2-way image classification set "datasets" from GitHub (satwiksain305/SafeTread); label vocabulary: critical, healthy.

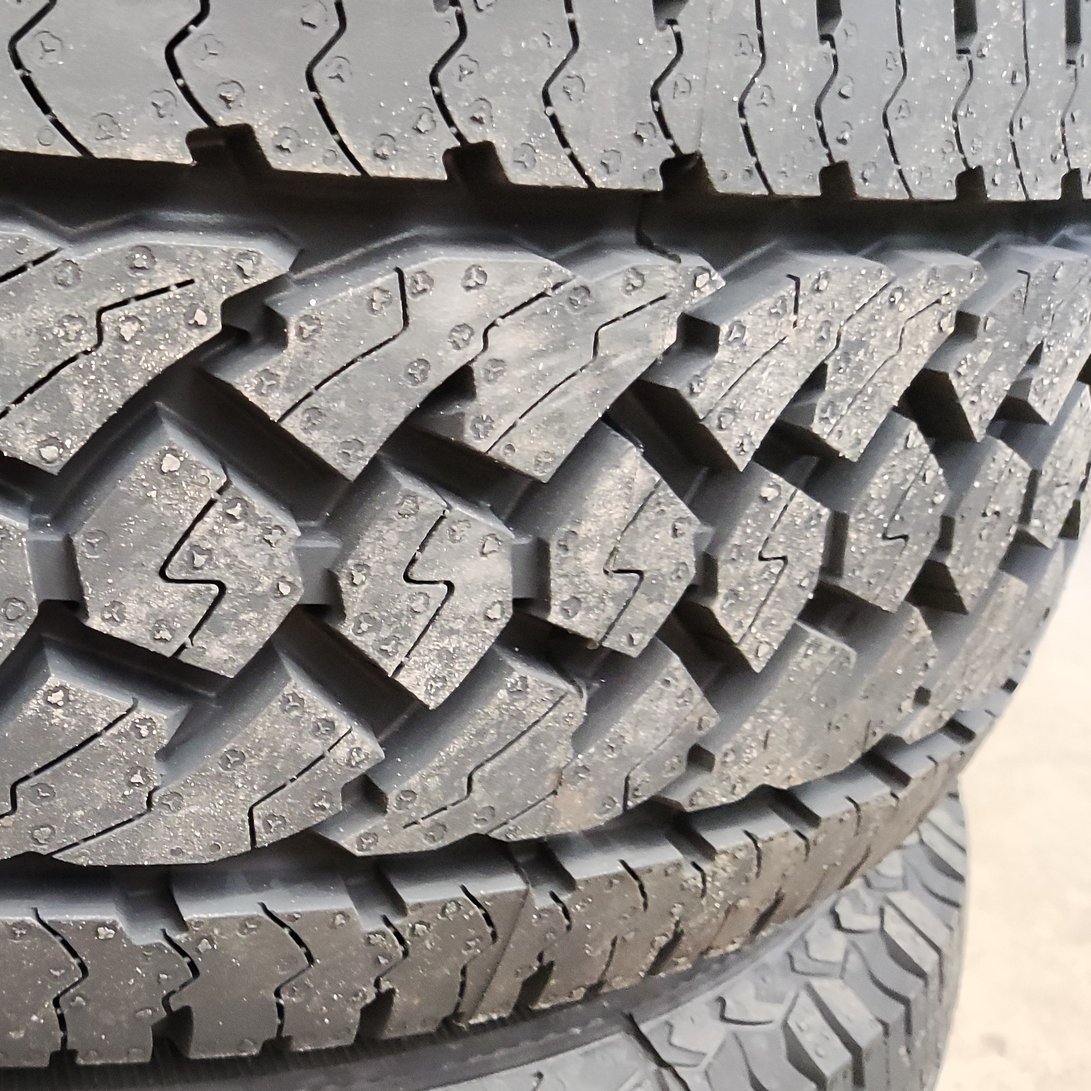
Label: healthy

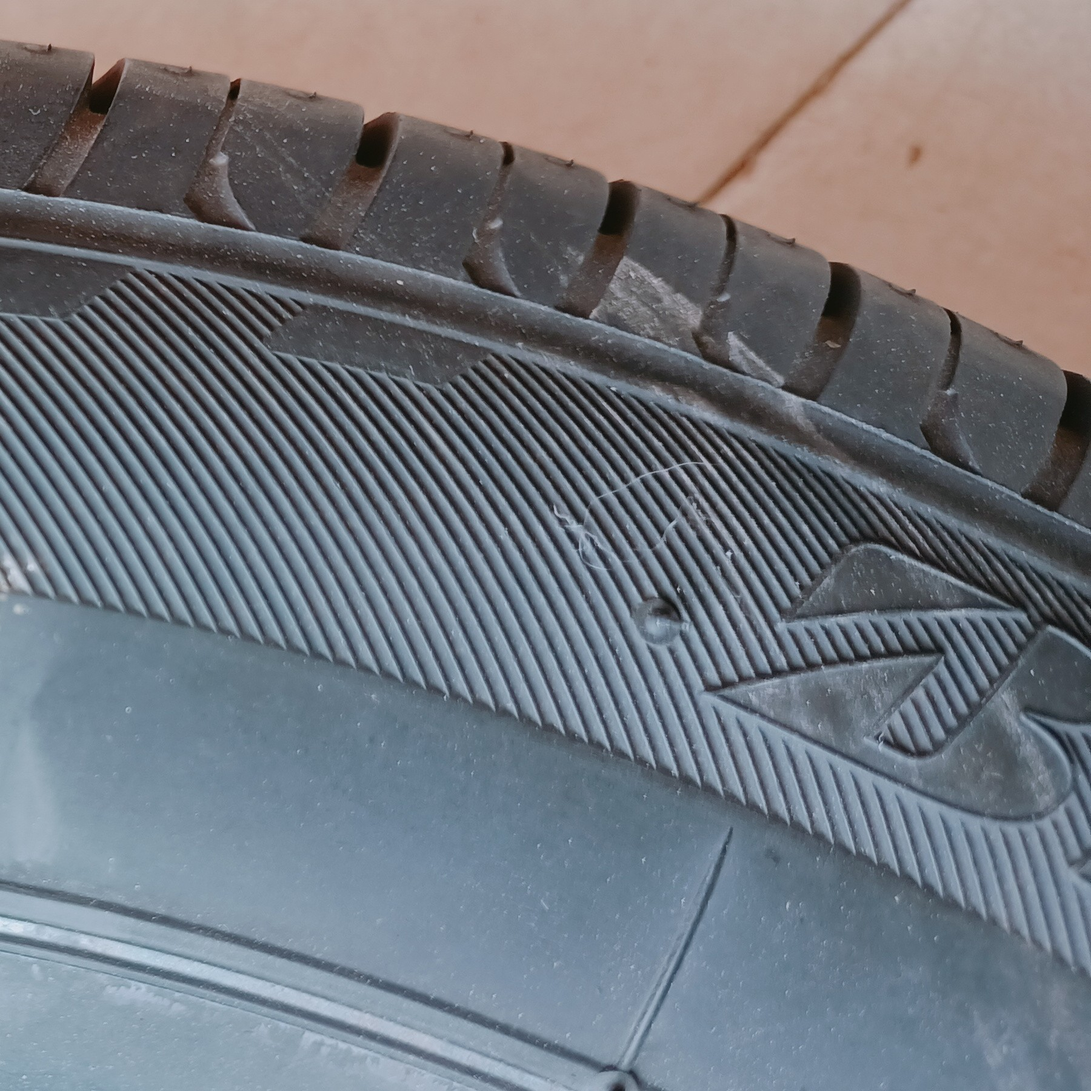
Label: healthy

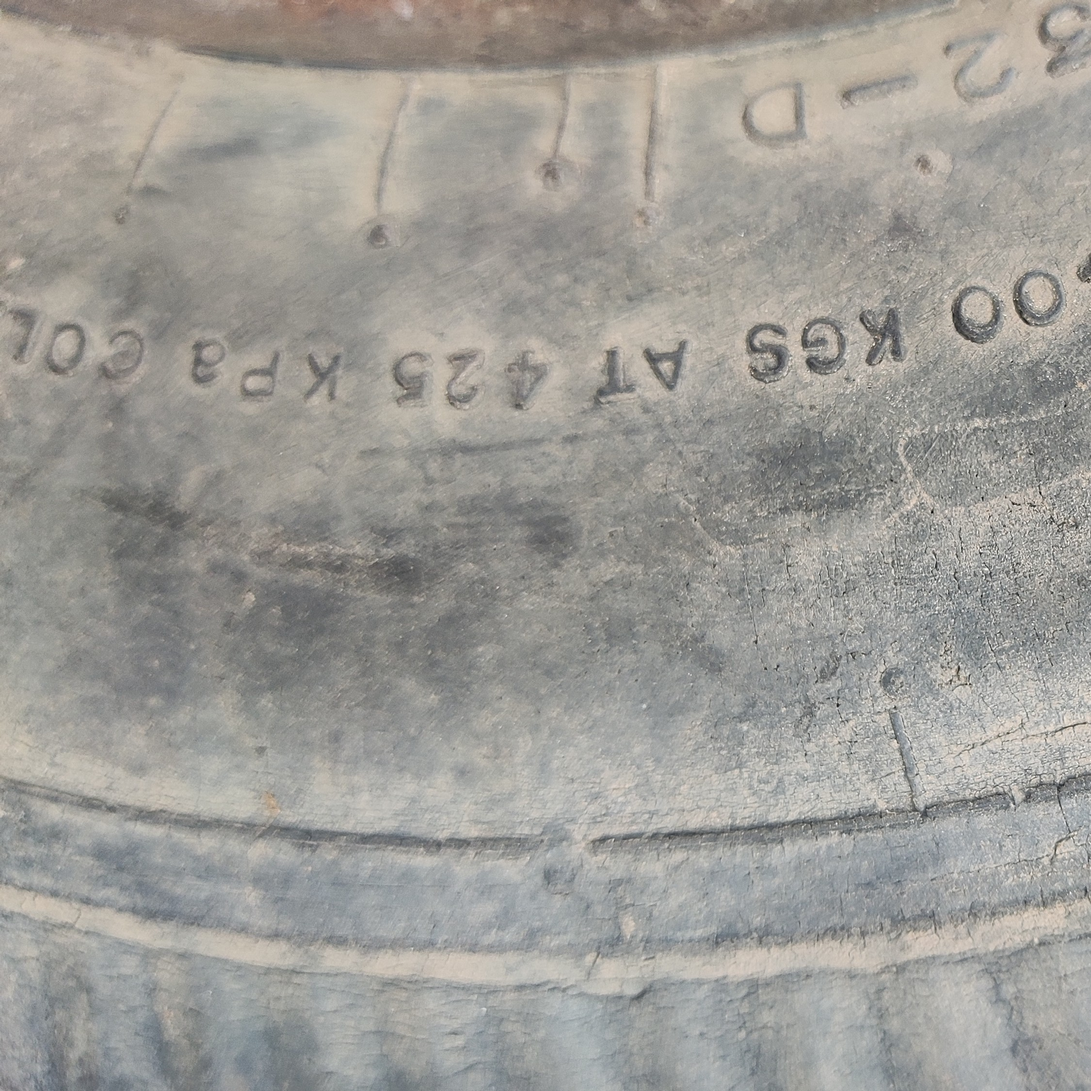
Label: critical

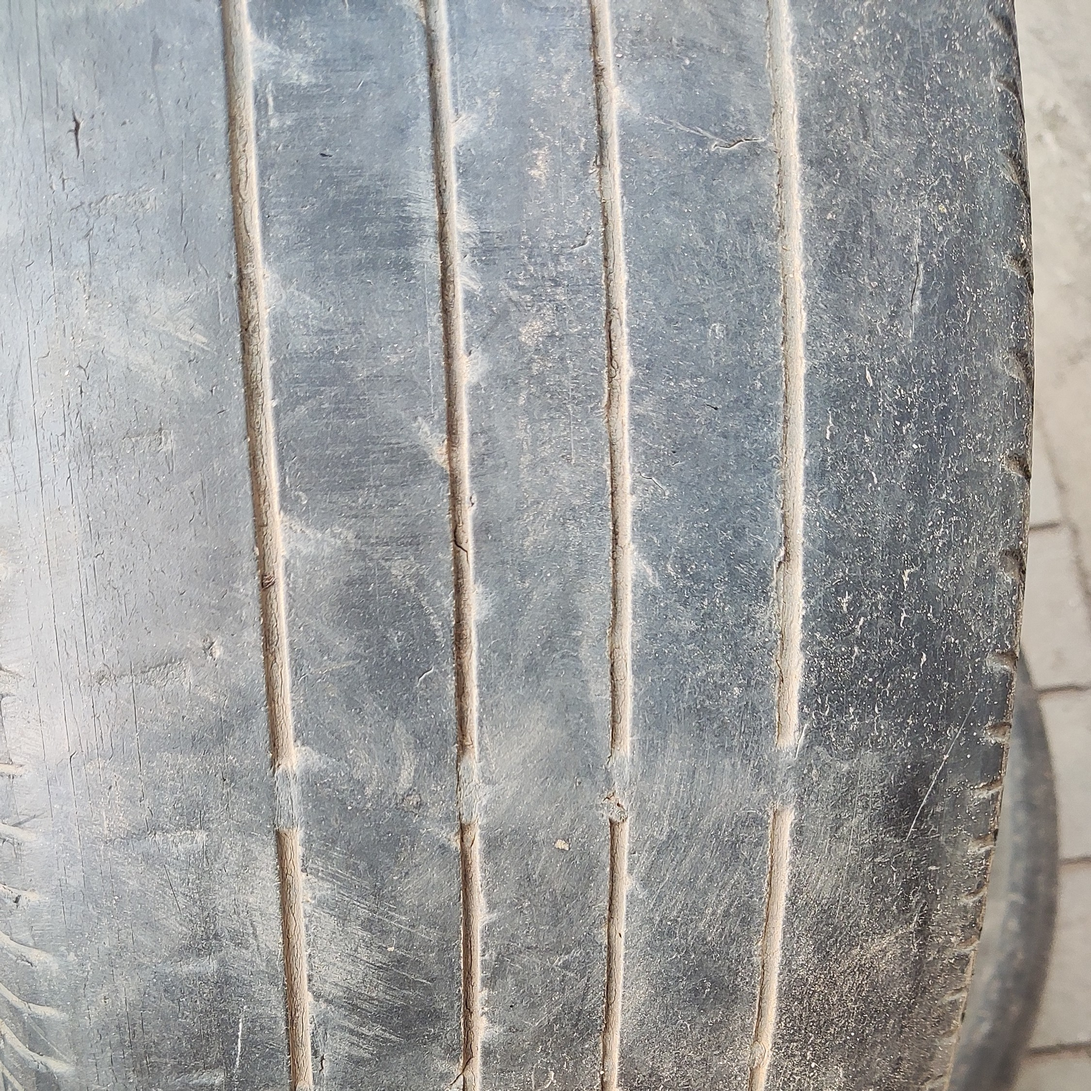
Label: critical

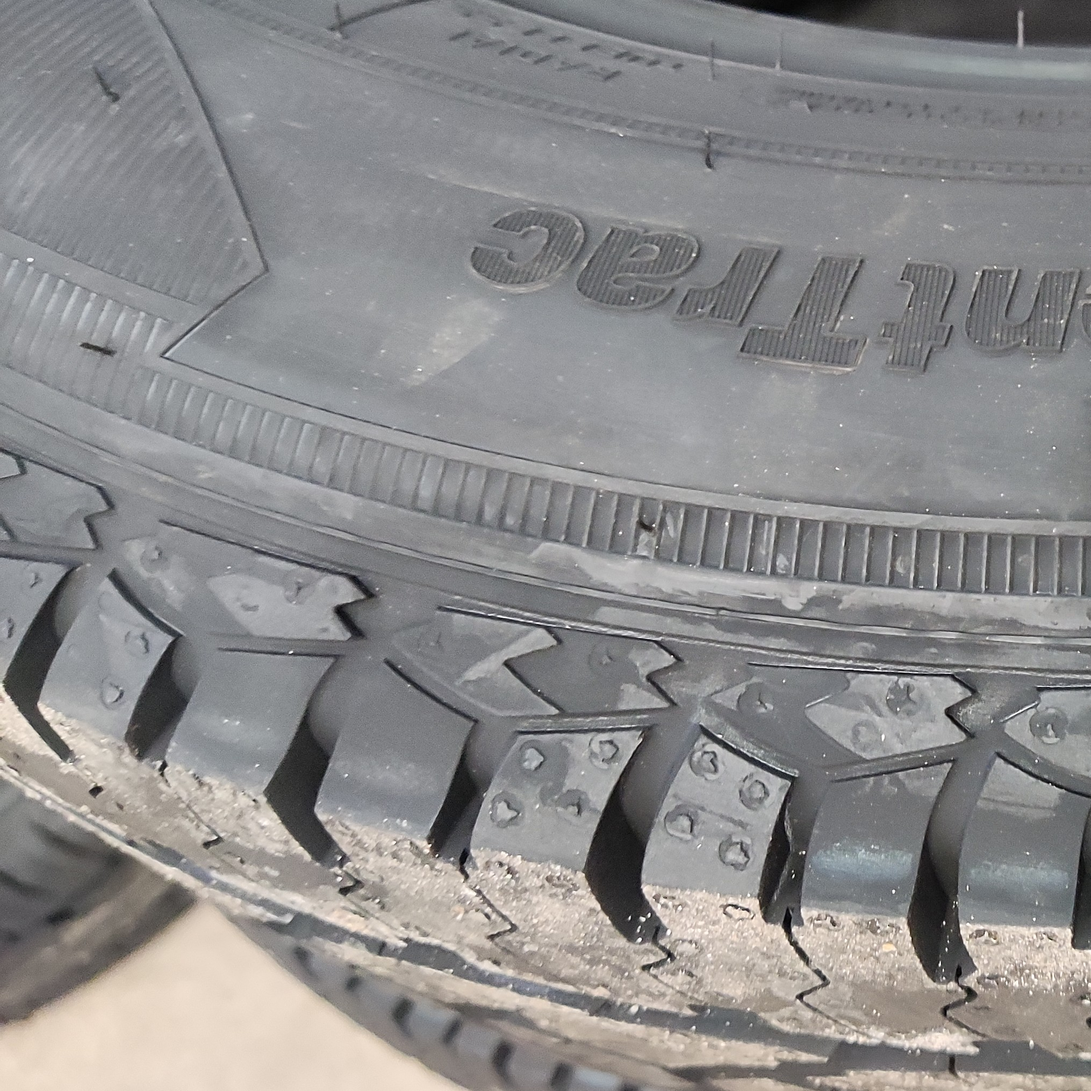
Label: healthy

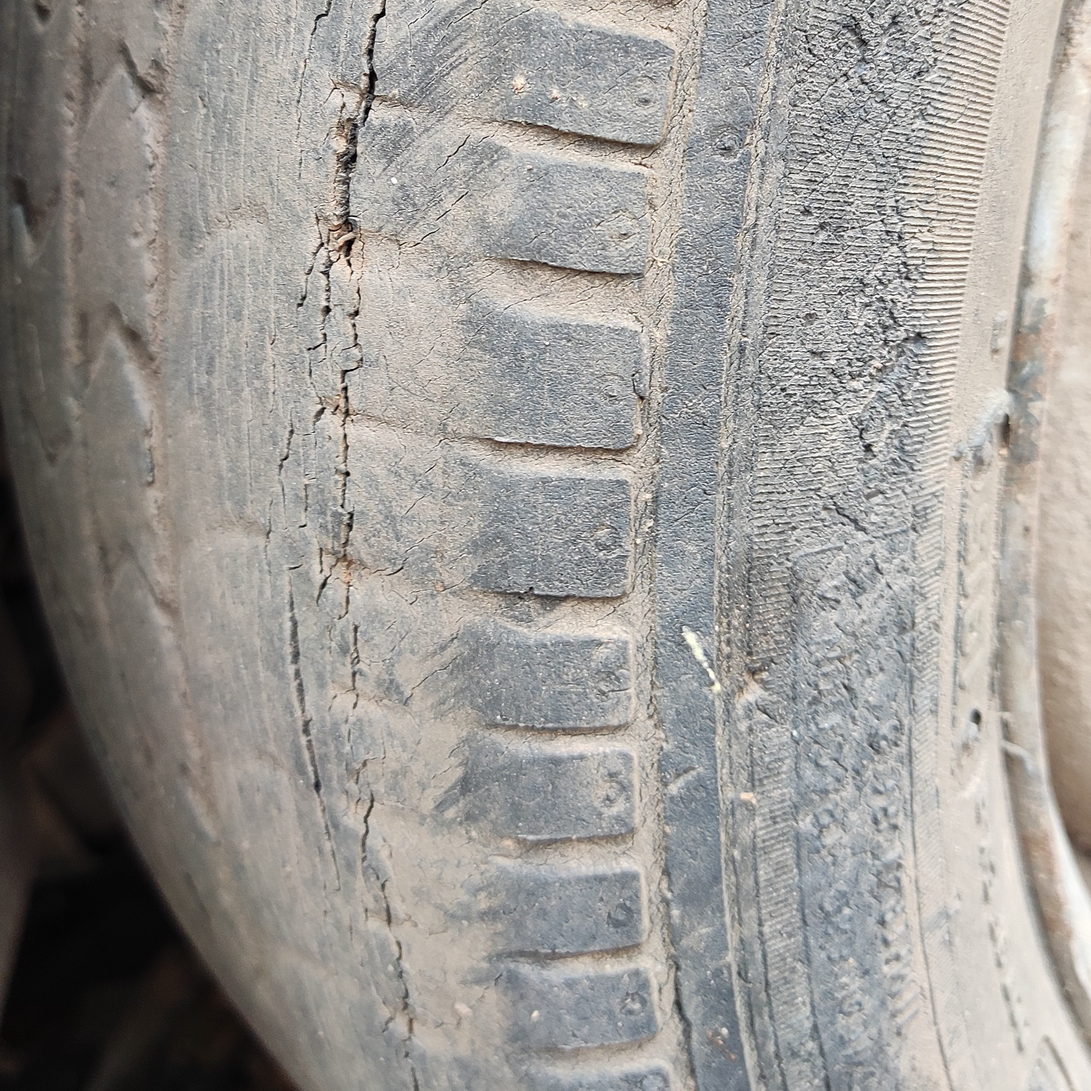
Label: critical
